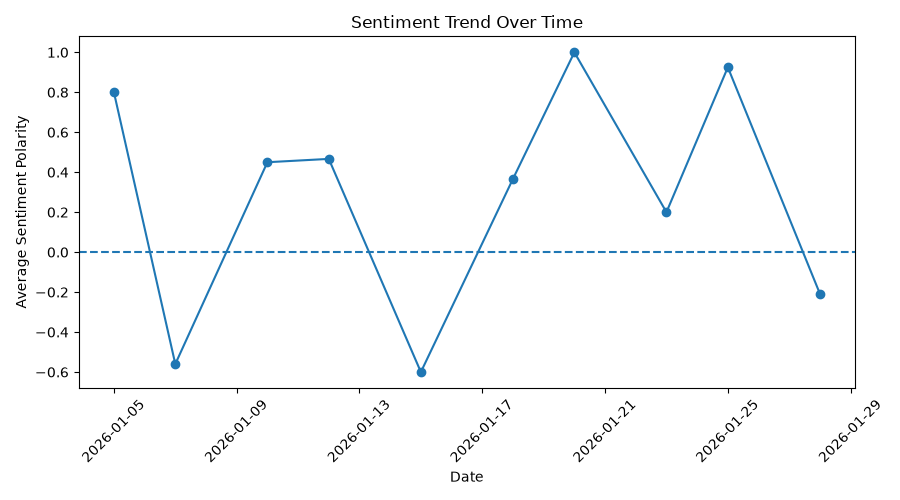

Data behind this chart, as committed beside it:
date, polarity
2026-01-05, 0.8
2026-01-07, -0.56
2026-01-10, 0.45
2026-01-12, 0.4667
2026-01-15, -0.6
2026-01-18, 0.3667
2026-01-20, 1.0
2026-01-23, 0.2
2026-01-25, 0.925
2026-01-28, -0.2083
